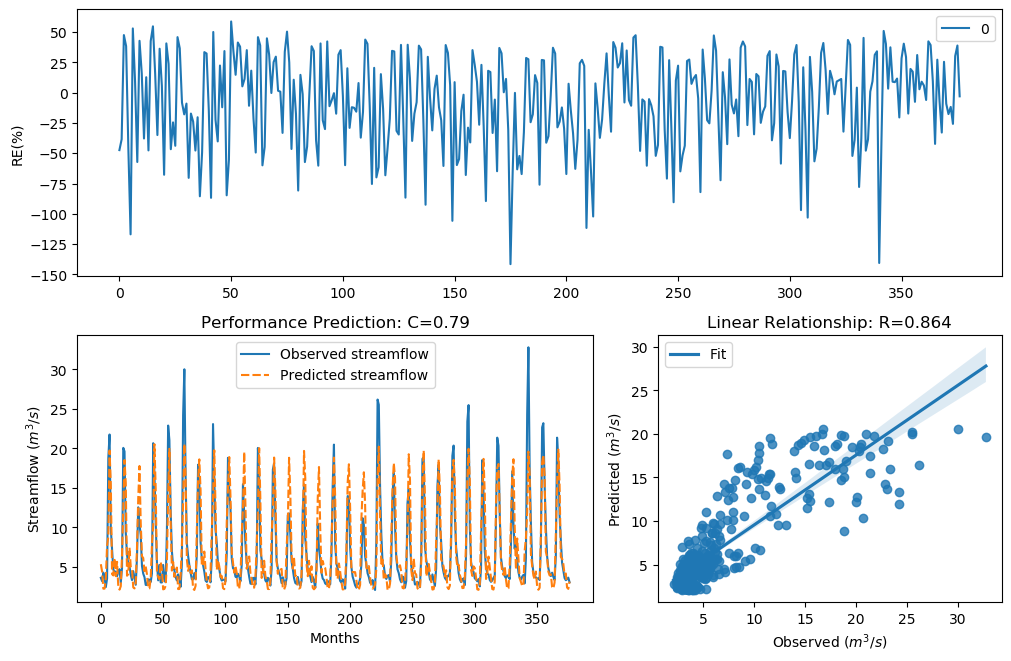

Data behind this chart, as committed beside it:
y_true, y_pred, y_true_scaled, y_pred_scaled
3.63, 5.35, -0.29, 0.144
3.21, 4.444, -0.4343, -0.0597
4.29, 2.252, -0.09927, -0.869
3.67, 2.261, -0.2773, -0.8639
2.46, 3.591, -0.758, -0.3024
3.54, 7.677, -0.3192, 0.5207
18.82, 8.847, 1.354, 0.6619
21.76, 19.74, 1.476, 1.394
9.83, 15.45, 0.7643, 1.182
7.16, 4.097, 0.4499, -0.1513
4.67, 3.932, -0.004613, -0.1981
4.44, 6.119, -0.06076, 0.2869
4.4, 3.84, -0.07088, -0.2252
3.83, 5.654, -0.2281, 0.2033
4.42, 2.54, -0.0658, -0.7184
4.72, 2.137, 0.007159, -0.9356
3.03, 2.56, -0.5031, -0.7084
4.87, 6.572, 0.04161, 0.3616
20.07, 12.79, 1.408, 1.012
19.62, 18.53, 1.389, 1.34
9.33, 15.65, 0.7138, 1.193
6.56, 3.894, 0.3597, -0.2092
5.37, 4.094, 0.1479, -0.152
5.07, 7.435, 0.08563, 0.4883
4.02, 5.006, -0.1728, 0.07175
3.34, 4.803, -0.3873, 0.02648
4.47, 2.422, -0.05324, -0.7772
3.61, 2.288, -0.2964, -0.849
2.75, 2.976, -0.6205, -0.5248
6.28, 7.405, 0.3143, 0.4842
12.55, 13.68, 0.9944, 1.073
10.44, 17.78, 0.822, 1.305
9.01, 10.57, 0.6798, 0.8334
5.12, 6.347, 0.09631, 0.3253
4.16, 6.146, -0.134, 0.2916
3.72, 4.474, -0.2617, -0.0522
2.73, 5.064, -0.6294, 0.08426
2.73, 4.073, -0.6294, -0.1578
3.43, 2.283, -0.3561, -0.852
3.4, 2.302, -0.3664, -0.8414
3.1, 3.551, -0.4758, -0.3157
4.17, 7.788, -0.1312, 0.5351
20.66, 10.32, 1.432, 0.8107
16.78, 20.53, 1.255, 1.427
10.67, 14.96, 0.8427, 1.153
5.59, 4.338, 0.1911, -0.08673
3.31, 3.709, -0.398, -0.265
5.26, 3.455, 0.1256, -0.3477
3.05, 5.633, -0.4952, 0.1992
3.04, 4.725, -0.4992, 0.008283
5.26, 2.17, 0.1256, -0.9161
3.41, 2.233, -0.3629, -0.8798
3.07, 2.617, -0.4874, -0.6811
9.62, 5.639, 0.7435, 0.2005
22.89, 14.21, 1.518, 1.107
21.04, 19.95, 1.448, 1.403
12.14, 10.76, 0.9637, 0.8509
7, 4.543, 0.4268, -0.0351
5.08, 5.629, 0.08777, 0.1986
4.58, 3.748, -0.02618, -0.253
... 317 more rows
